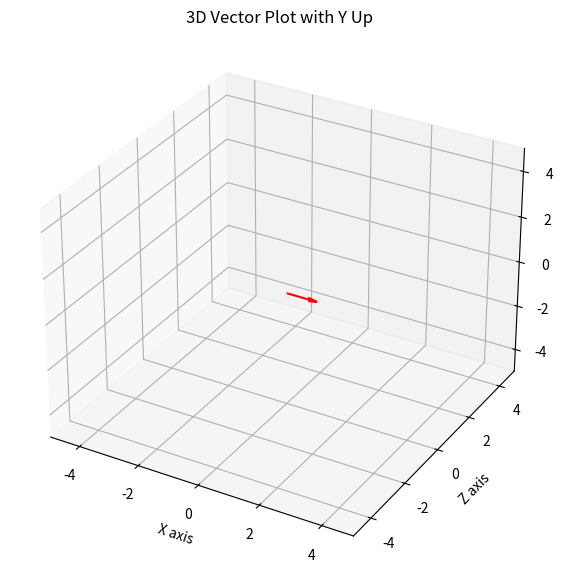
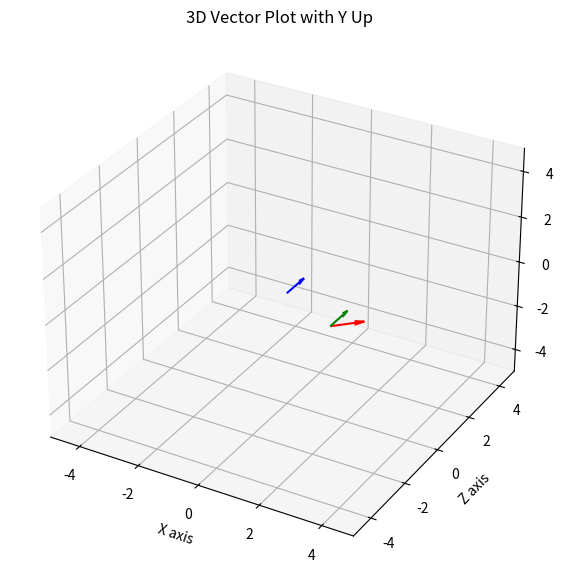

Here is the Python script that generated these plots, in order:
#date: 2024-03-12T17:00:25Z
#url: https://api.github.com/gists/9d2796279ed48fd1ec7b78e7bcedc89e
#owner: https://api.github.com/users/s4lt3d

# Helps visualize tough projection problems. 

# -*- coding: utf-8 -*-
"""
Created on Tue Mar 12 09:50:51 2024

[redacted]
"""

import numpy as np
import matplotlib.pyplot as plt
from mpl_toolkits.mplot3d import Axes3D

def euler_to_quaternion(roll, pitch, yaw):
    roll = np.radians(roll)  
    pitch = np.radians(pitch) 
    yaw = np.radians(yaw)  
    """
    Convert Euler angles to a quaternion.

    Parameters:
    - roll: Rotation around the x-axis in radians.
    - pitch: Rotation around the y-axis in radians.
    - yaw: Rotation around the z-axis in radians.

    Returns:
    - A numpy array representing the quaternion [w, x, y, z].
    """
    cy = np.cos(yaw * 0.5)
    sy = np.sin(yaw * 0.5)
    cp = np.cos(pitch * 0.5)
    sp = np.sin(pitch * 0.5)
    cr = np.cos(roll * 0.5)
    sr = np.sin(roll * 0.5)

    w = cr * cp * cy + sr * sp * sy
    x = sr * cp * cy - cr * sp * sy
    y = cr * sp * cy + sr * cp * sy
    z = cr * cp * sy - sr * sp * cy

    return np.array([w, x, y, z])


def normalize(v):
    """Normalize a vector."""
    norm = np.linalg.norm(v)
    return v / norm if norm > 0 else v

def quaternion_from_angle_axis(angle, axis ):
    """Create a quaternion from an axis and rotation angle."""
    angle = np.radians(angle)
    axis = normalize(axis)
    s = np.sin(angle / 2)
    w = np.cos(angle / 2)
    x, y, z = axis * s
    return np.array([w, x, y, z])

def quaternion_multiply(q1, q2):
    """Multiply two quaternions."""
    w1, x1, y1, z1 = q1
    w2, x2, y2, z2 = q2
    w = w1*w2 - x1*x2 - y1*y2 - z1*z2
    x = w1*x2 + x1*w2 + y1*z2 - z1*y2
    y = w1*y2 - x1*z2 + y1*w2 + z1*x2
    z = w1*z2 + x1*y2 - y1*x2 + z1*w2
    return np.array([w, x, y, z])

def rotate_quaternion(q, axis, angle):
    """Rotate a quaternion around an axis by a given angle."""
    q_rot = quaternion_from_angle_axis(angle, axis)
    return quaternion_multiply(q_rot, q)

def quaternion_conjugate(q):
    """Calculate the conjugate of a quaternion."""
    w, x, y, z = q
    return np.array([w, -x, -y, -z])

def quaternion_multiply(q1, q2):
    """Multiply two quaternions."""
    w1, x1, y1, z1 = q1
    w2, x2, y2, z2 = q2
    w = w1 * w2 - x1 * x2 - y1 * y2 - z1 * z2
    x = w1 * x2 + x1 * w2 + y1 * z2 - z1 * y2
    y = w1 * y2 - x1 * z2 + y1 * w2 + z1 * x2
    z = w1 * z2 + x1 * y2 - y1 * x2 + z1 * w2
    return np.array([w, x, y, z])

def rotate_vector_by_quaternion(v, q):
    """Rotate a vector by a quaternion."""
    v_quat = np.array([0] + v.tolist())  # Convert vector to quaternion form
    q_conj = quaternion_conjugate(q)
    v_rotated_quat = quaternion_multiply(quaternion_multiply(q, v_quat), q_conj)
    return v_rotated_quat[1:]  # Return only the vector part

def quaternion_to_euler(q):
    """
    Convert a quaternion into Euler angles (roll, pitch, yaw)

    Parameters:
    - q: A numpy array representing the quaternion [w, x, y, z].

    Returns:
    - A tuple containing the Euler angles (roll, pitch, yaw) in radians.
    """
    # Extract the quaternion components
    w, x, y, z = q

    # Roll (x-axis rotation)
    t0 = +2.0 * (w * x + y * z)
    t1 = +1.0 - 2.0 * (x * x + y * y)
    roll_x = np.arctan2(t0, t1)
    
    # Pitch (y-axis rotation)
    t2 = +2.0 * (w * y - z * x)
    t2 = +1.0 if t2 > +1.0 else t2
    t2 = -1.0 if t2 < -1.0 else t2
    pitch_y = np.arcsin(t2)
    
    # Yaw (z-axis rotation)
    t3 = +2.0 * (w * z + x * y)
    t4 = +1.0 - 2.0 * (y * y + z * z)
    yaw_z = np.arctan2(t3, t4)
    
    return np.degrees([roll_x, pitch_y, yaw_z])

# Example: Convert quaternion back to Euler angles
q = np.array([0.7071068, 0, 0.7071068, 0])  # Example quaternion

q = euler_to_quaternion(30, 40, 50)
roll, pitch, yaw = quaternion_to_euler(q)

  # 


def plot_vectors_3d(vectors, offsets, colors=None):
    """
    Plots vectors with specified offsets and colors in 3D space, with Y axis as up.
    
    Parameters:
    - vectors: A list of tuples/lists, where each tuple/list represents a vector in the form (x, y, z).
    - offsets: A list of tuples/lists, where each tuple/list represents the starting point of the vector.
    - colors: A list of colors for each vector. If None, a default color will be used for all.
    """
    fig = plt.figure(figsize=(10,7))
    ax = fig.add_subplot(111, projection='3d')
    
    # If no specific colors are provided, use a default 'r' for all vectors
    if colors is None:
        colors = ['r']*len(vectors)
    
    for (vector, offset, color) in zip(vectors, offsets, colors):
        # Swap Y and Z for plotting to make Y the up-direction
        ax.quiver(offset[0], offset[2], offset[1], vector[0], vector[2], vector[1], color=color)
    
    ax.set_xlim([-5, 5])
    ax.set_zlim([-5, 5])  # This now represents the Y limits
    ax.set_ylim([-5, 5])  # This now represents the Z limits
    ax.set_xlabel('X axis')
    ax.set_zlabel('Y axis')  # Swapped labels
    ax.set_ylabel('Z axis')  # Swapped labels
    plt.title('3D Vector Plot with Y Up')
    plt.show()

# Example vectors
v = (1, 0, 0)
w = (0, 1, 0)

#calculate_and_plot(v, w)

up = np.array((0,1,0))

object_euler = np.array((0,0,0))

object_rot = euler_to_quaternion(object_euler[0], object_euler[1], object_euler[2])
object_vec = np.array((0,0,1))
object_pos = np.array((0,0,0))

rot_q = quaternion_from_angle_axis(90, up)

object_vec = rotate_vector_by_quaternion(object_vec, rot_q)

plot_vectors_3d([object_vec], [object_pos], ['r'])





player_pos = np.array((2,0,-1))
object_pos = np.array((0,0,0))

player_vec = np.array((1,0,1))
object_vec = np.array((0,0,1))

player_vec = normalize(player_vec)

new_vec = object_vec * (np.dot(player_vec, object_vec) / np.dot(object_vec, object_vec))
new_vec = new_vec / np.linalg.norm(new_vec)

vectors_3d = [player_vec, object_vec, new_vec]
offsets_3d = [player_pos, object_pos, player_pos]
colors = ['r', 'b', 'g']  # Optional: specify colors for each vector
plot_vectors_3d(vectors_3d, offsets_3d, colors)




